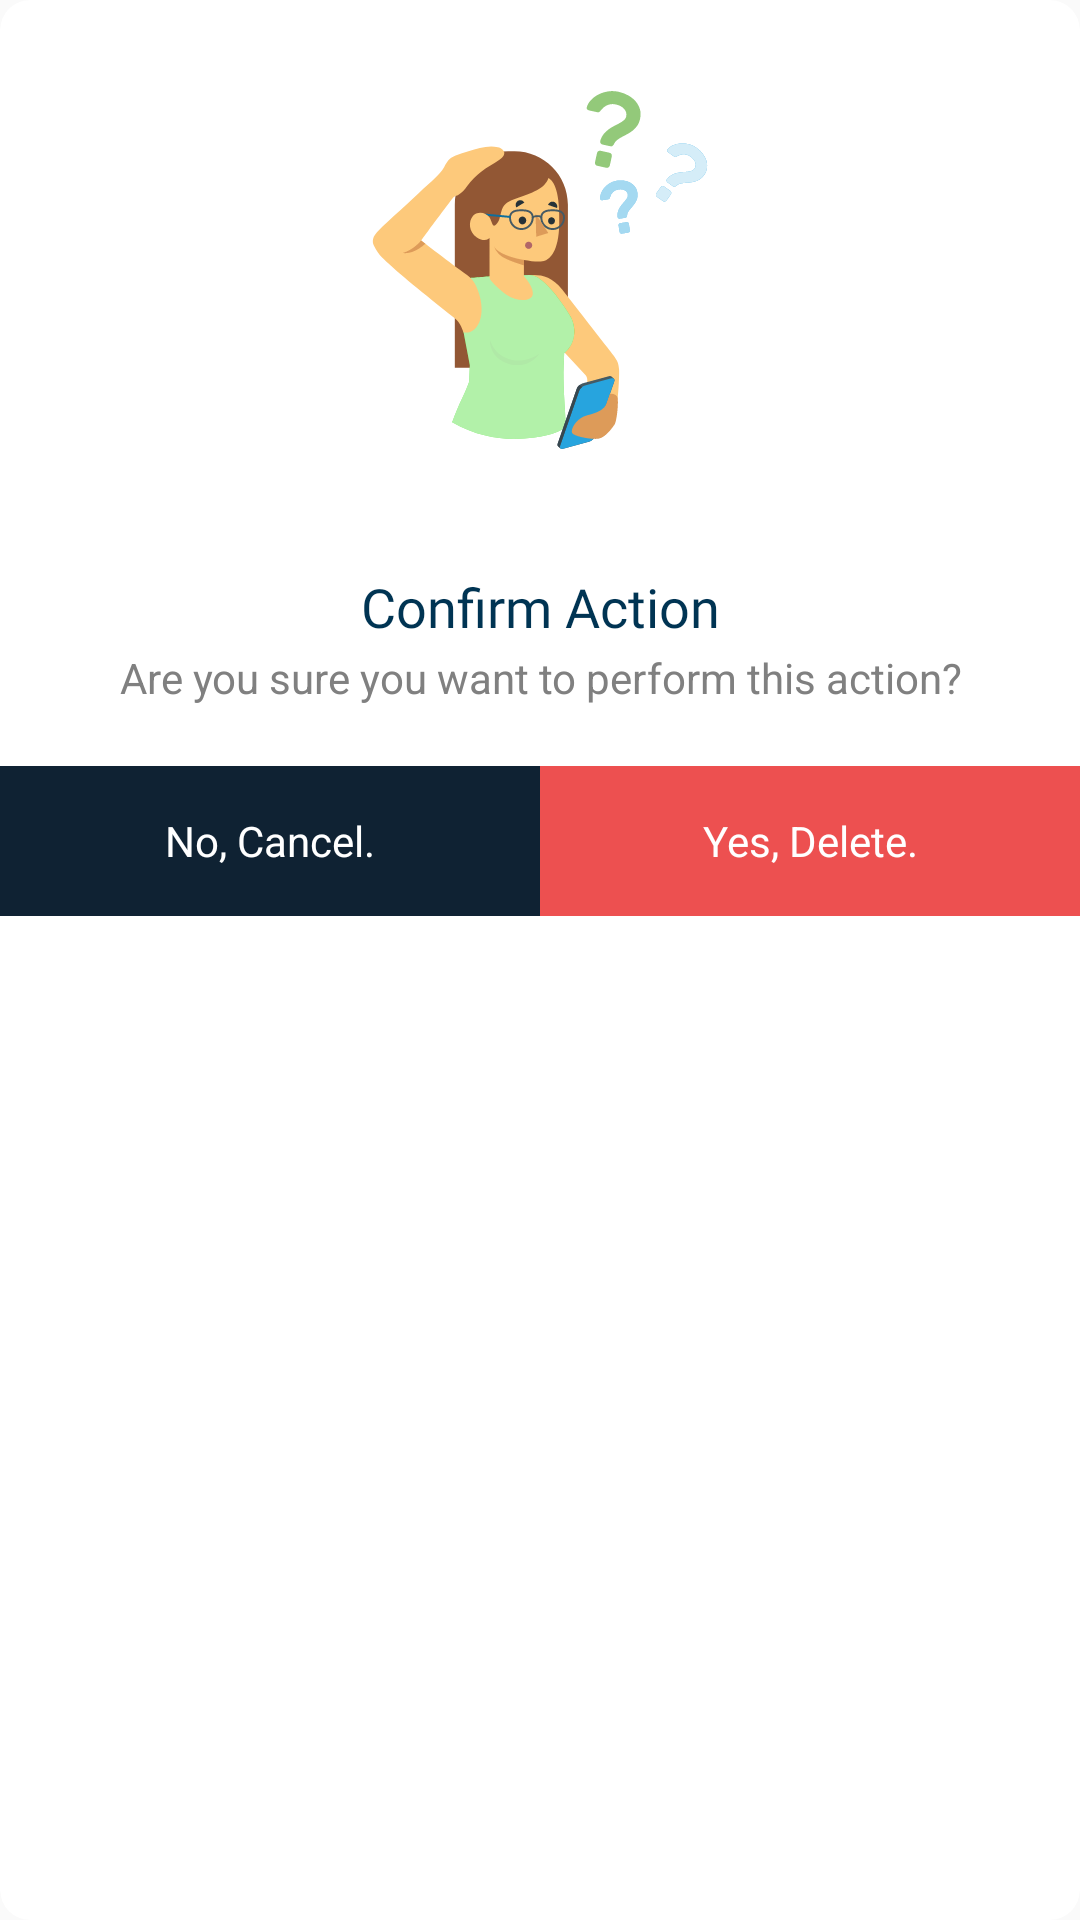

Layout XML and referenced resources for this Android screen:
<!-- AndroidManifest.xml: application theme AppTheme -->
<!-- res/layout/custom_dialog.xml -->
<?xml version="1.0" encoding="utf-8"?>
<androidx.cardview.widget.CardView
    xmlns:android="http://schemas.android.com/apk/res/android"
    xmlns:app="http://schemas.android.com/apk/res-auto"
    android:layout_width="match_parent"
    android:layout_marginHorizontal="30dp"
    android:layout_height="wrap_content"
    app:cardElevation="0dp"
    app:cardPreventCornerOverlap="true"
    app:cardBackgroundColor="@color/bg_color"
    app:cardCornerRadius="10dp"
    android:background="@drawable/layout_bg_rounded">

    <androidx.constraintlayout.widget.ConstraintLayout
        android:layout_width="match_parent"
        android:layout_height="wrap_content">


        <ImageView
            android:id="@+id/dialogImage"
            android:layout_width="match_parent"
            android:layout_height="0dp"
            android:padding="20dp"
            android:src="@drawable/vg_confused_girl"
            app:layout_constraintBottom_toTopOf="@+id/dialogTitle"
            app:layout_constraintDimensionRatio="2:1"
            app:layout_constraintEnd_toEndOf="parent"
            app:layout_constraintStart_toStartOf="parent"
            app:layout_constraintTop_toTopOf="parent" />

        <TextView
            android:id="@+id/dialogTitle"
            android:layout_width="match_parent"
            android:layout_height="wrap_content"
            android:layout_marginTop="10dp"
            android:fontFamily="@font/gilroy_bold"
            android:gravity="center"
            android:paddingHorizontal="20dp"
            android:text="Confirm Action"
            android:textColor="@color/logo_text_color"
            android:textSize="18sp"
            app:layout_constraintEnd_toEndOf="parent"
            app:layout_constraintStart_toStartOf="parent"
            app:layout_constraintTop_toBottomOf="@+id/dialogImage" />

        <TextView
            android:id="@+id/dialogText"
            android:layout_width="match_parent"
            android:layout_height="wrap_content"
            android:layout_marginStart="10dp"
            android:layout_marginTop="2dp"
            android:layout_marginEnd="10dp"
            android:gravity="center_horizontal"
            android:text="Are you sure you want to perform this action?"
            android:textColor="@color/grey_color_100"
            app:layout_constraintEnd_toEndOf="parent"
            app:layout_constraintStart_toStartOf="parent"
            app:layout_constraintTop_toBottomOf="@+id/dialogTitle" />

        <androidx.constraintlayout.widget.ConstraintLayout
            android:id="@+id/constraintLayout4"
            android:layout_width="match_parent"
            android:layout_height="50dp"
            android:layout_marginTop="20dp"
            app:layout_constraintEnd_toEndOf="parent"
            app:layout_constraintStart_toStartOf="parent"
            app:layout_constraintTop_toBottomOf="@+id/dialogText">

            <TextView
                android:id="@+id/positiveButton"
                android:layout_width="0dp"
                android:layout_height="match_parent"
                android:background="@color/color_error_red_200"
                android:gravity="center"
                android:text="Yes, Delete."
                android:clickable="true"
                android:focusable="true"
                android:foreground="?attr/selectableItemBackgroundBorderless"
                android:textColor="@color/white_color"
                app:layout_constraintBottom_toBottomOf="parent"
                app:layout_constraintEnd_toEndOf="parent"
                app:layout_constraintStart_toEndOf="@+id/negativeButton"
                app:layout_constraintTop_toTopOf="parent"
                />

            <TextView
                android:id="@+id/negativeButton"
                android:layout_width="0dp"
                android:layout_height="match_parent"
                android:gravity="center"
                android:text="No, Cancel."
                android:background="@color/color_theme_blue_500"
                android:clickable="true"
                android:focusable="true"
                android:foreground="?attr/selectableItemBackgroundBorderless"
                android:textColor="@color/white_color"
                app:layout_constraintBottom_toBottomOf="parent"
                app:layout_constraintEnd_toStartOf="@+id/positiveButton"
                app:layout_constraintStart_toStartOf="parent"
                app:layout_constraintTop_toTopOf="parent"/>
        </androidx.constraintlayout.widget.ConstraintLayout>
    </androidx.constraintlayout.widget.ConstraintLayout>

</androidx.cardview.widget.CardView>
<!-- resources referenced by this layout -->
<resources>
  <color name="bg_color">#fff</color>
  <color name="color_error_red_200">#ED5050</color>
  <color name="color_theme_blue_500">#0f2233</color>
  <color name="grey_color_100">#808080</color>
  <color name="logo_text_color">#003453</color>
  <color name="white_color">#fff</color>
  <!-- drawable layout_bg_rounded (drawable) -->
  <?xml version="1.0" encoding="utf-8"?>
  <shape xmlns:android="http://schemas.android.com/apk/res/android"
      android:shape="rectangle">
  
      <solid
          android:color="@color/bg_color_fade"/>
  
      <corners
          android:radius="25dp"/>
  
  </shape>
  <!-- drawable vg_confused_girl: vector/xml drawable (drawable, 21571 chars, omitted) -->
  <style name="AppTheme" parent="Theme.AppCompat.Light.NoActionBar">
          
          <item name="colorPrimary">@color/colorPrimary</item>
          <item name="colorPrimaryDark">@color/colorPrimaryDark</item>
          <item name="colorAccent">@color/colorAccent</item>
          <item name="drawerArrowStyle">@style/DrawerHamburgerStyle</item>
          <item name="android:textColorSecondary">@color/color_text_blue_500</item>
          <item name="android:homeAsUpIndicator">@drawable/ic_arrow_back</item>
  
  
          
          
          <item name="bottomSheetDialogTheme">@style/AppBottomSheetDialogTheme</item>
          <item name="android:datePickerDialogTheme">@style/MyDatePickerDialogTheme</item>
      </style>
  <color name="bg_color_fade">#EDEDED</color>
  <color name="colorPrimary">#3ea2fa</color>
  <color name="colorPrimaryDark">#3ea2fa</color>
  <color name="colorAccent">#3ea2fa</color>
  <style name="DrawerHamburgerStyle" parent="@style/Widget.AppCompat.DrawerArrowToggle">
          <item name="spinBars">true</item>
          <item name="color">@color/color_text_blue_500</item>
      </style>
  <color name="color_text_blue_500">#0f2233</color>
  <!-- drawable ic_arrow_back (drawable) -->
  <vector xmlns:android="http://schemas.android.com/apk/res/android"
          android:width="24dp"
          android:height="24dp"
          android:viewportWidth="24.0"
          android:viewportHeight="24.0">
      <path
          android:fillColor="@color/color_text_blue_500"
          android:pathData="M20,11H7.83l5.59,-5.59L12,4l-8,8 8,8 1.41,-1.41L7.83,13H20v-2z"/>
  </vector>
  <style name="AppBottomSheetDialogTheme" parent="Theme.Design.Light.BottomSheetDialog">
          <item name="bottomSheetStyle">@style/AppModalStyle</item>
          <item name="android:windowIsFloating">false</item>
          <item name="android:windowSoftInputMode">adjustResize|stateVisible</item>
      </style>
  <style name="MyDatePickerDialogTheme" parent="android:Theme.Material.Light.Dialog">
          <item name="android:datePickerStyle">@style/MyDatePickerStyle</item>
          <item name="colorAccent">@color/color_text_blue_500</item>
      </style>
  <style name="AppModalStyle" parent="Widget.Design.BottomSheet.Modal">
          <item name="android:background">@drawable/layout_curved_edges</item>
      </style>
  <style name="MyDatePickerStyle" parent="@android:style/Widget.Material.Light.DatePicker">
          <item name="android:headerBackground">@color/color_text_blue_500</item>
          <item name="background">@drawable/layout_bg_rounded</item>
      </style>
  <!-- drawable layout_curved_edges (drawable-v24) -->
  <?xml version="1.0" encoding="utf-8"?>
  <shape xmlns:android="http://schemas.android.com/apk/res/android"
      android:shape="rectangle">
  
      <solid
          android:color="@color/card_bg_color"/>
  
      <corners
          android:topLeftRadius="10dp"
          android:topRightRadius="10dp"/>
  
  </shape>
  <color name="card_bg_color">#fff</color>
</resources>
